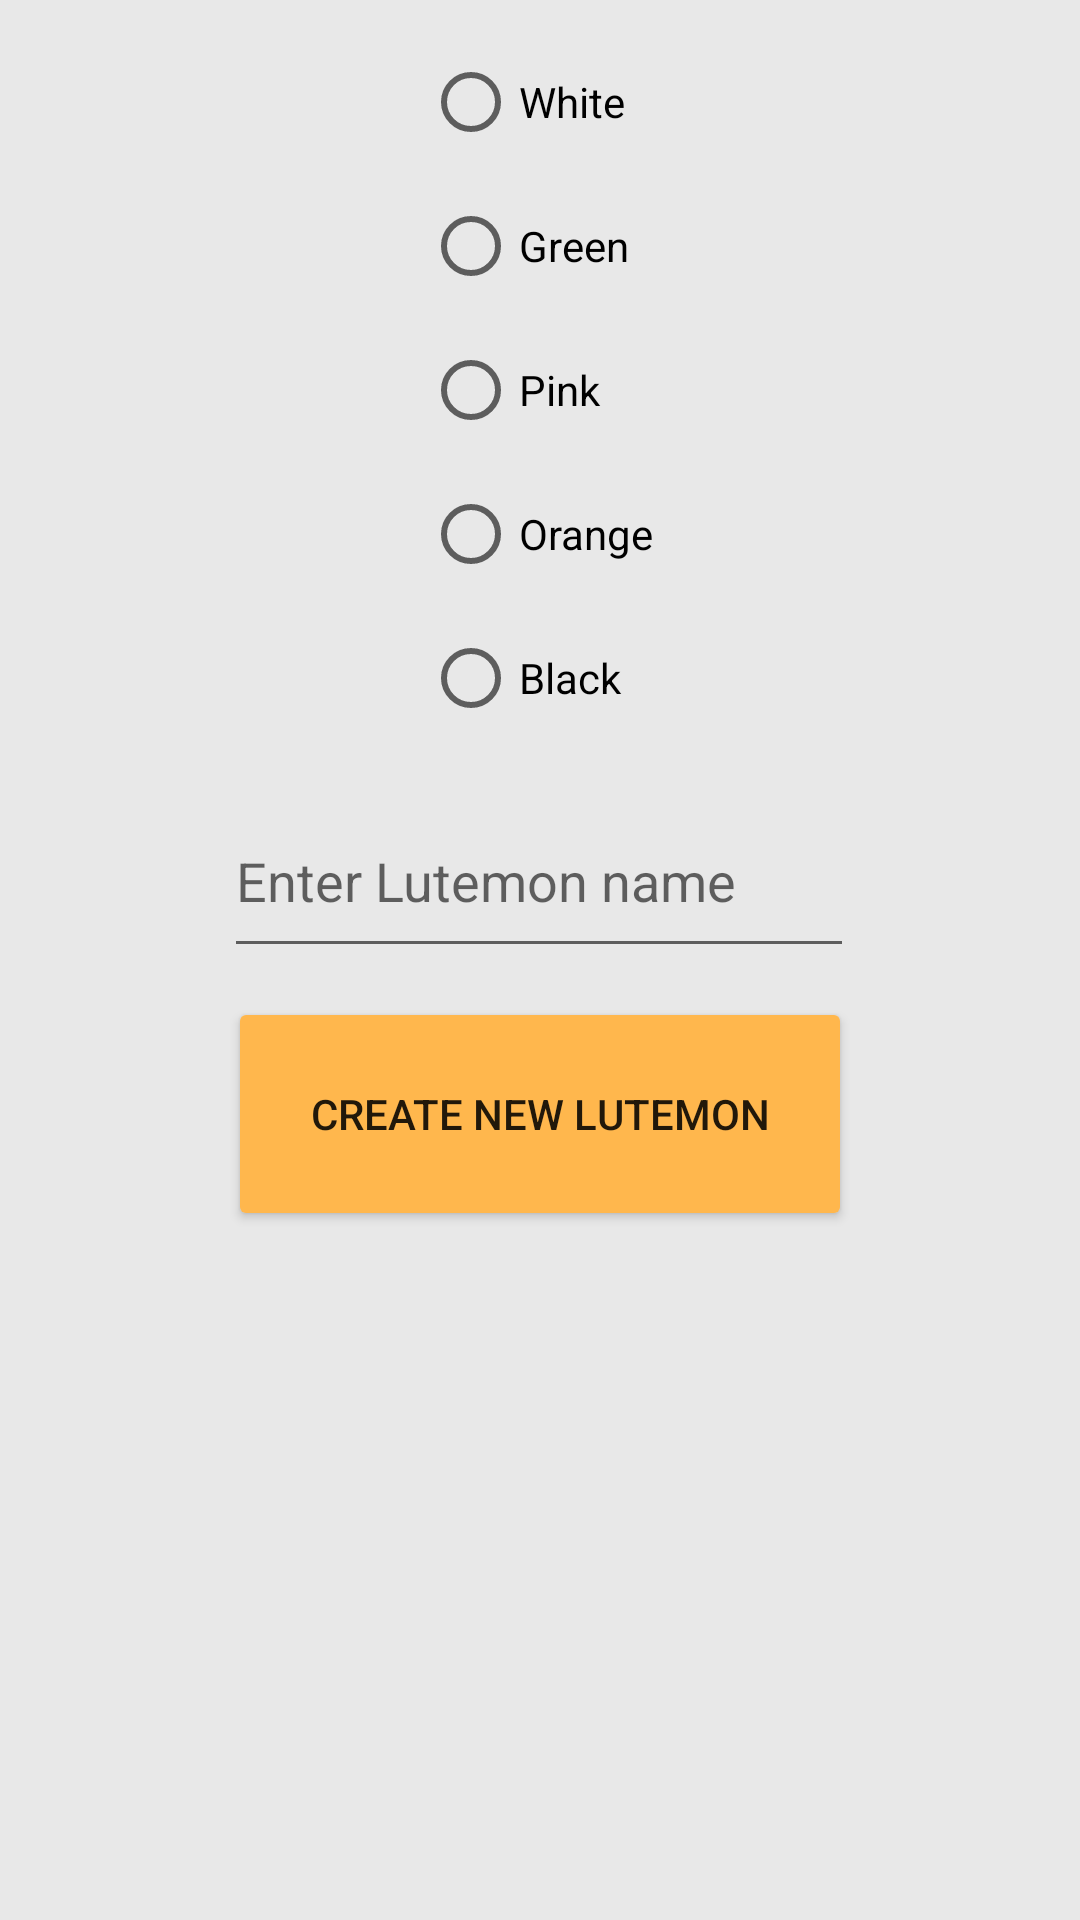

Android layout source for this screen:
<!-- AndroidManifest.xml: application theme Theme.GameLutemonApp -->
<!-- res/layout/activity_add_lutemon.xml -->
<?xml version="1.0" encoding="utf-8"?>
<androidx.constraintlayout.widget.ConstraintLayout xmlns:android="http://schemas.android.com/apk/res/android"
    xmlns:app="http://schemas.android.com/apk/res-auto"
    xmlns:tools="http://schemas.android.com/tools"
    android:layout_width="match_parent"
    android:layout_height="match_parent"
    android:outlineProvider="none"
    tools:context=".AddLutemonActivity"
    android:background="#17000000">

    <RadioGroup
        android:id="@+id/rgColorSelection"
        android:layout_width="wrap_content"
        android:layout_height="wrap_content"
        android:layout_marginTop="10dp"
        app:layout_constraintEnd_toEndOf="parent"
        app:layout_constraintHorizontal_bias="0.498"
        app:layout_constraintStart_toStartOf="parent"
        app:layout_constraintTop_toTopOf="parent">

        <RadioButton
            android:id="@+id/rbWhite"
            android:layout_width="match_parent"
            android:layout_height="wrap_content"
            android:text="@string/valkoinen" />

        <RadioButton
            android:id="@+id/rbGreen"
            android:layout_width="match_parent"
            android:layout_height="wrap_content"
            android:text="@string/vihrea" />

        <RadioButton
            android:id="@+id/rbPink"
            android:layout_width="match_parent"
            android:layout_height="wrap_content"
            android:text="@string/pinkki" />

        <RadioButton
            android:id="@+id/rbOrange"
            android:layout_width="match_parent"
            android:layout_height="wrap_content"
            android:text="@string/oranssi" />

        <RadioButton
            android:id="@+id/rbBlack"
            android:layout_width="match_parent"
            android:layout_height="wrap_content"
            android:text="@string/musta" />
    </RadioGroup>

    <EditText
        android:id="@+id/txtNameInput"
        android:layout_width="210dp"
        android:layout_height="61dp"
        android:hint="@string/kirjoita_lutemonin_nimi"
        app:layout_constraintBottom_toBottomOf="parent"
        app:layout_constraintEnd_toEndOf="parent"
        app:layout_constraintHorizontal_bias="0.497"
        app:layout_constraintStart_toStartOf="parent"
        app:layout_constraintTop_toBottomOf="@+id/rgColorSelection"
        app:layout_constraintVertical_bias="0.035" />

    <Button
        android:id="@+id/btCreateLutemon"
        android:layout_width="208dp"
        android:layout_height="78dp"
        android:backgroundTint="#FFB74D"
        android:onClick="addLutemon"
        android:text="@string/luo_uusi_lutemon"
        app:layout_constraintBottom_toBottomOf="parent"
        app:layout_constraintEnd_toEndOf="parent"
        app:layout_constraintStart_toStartOf="parent"
        app:layout_constraintTop_toBottomOf="@+id/txtNameInput"
        app:layout_constraintVertical_bias="0.041" />
</androidx.constraintlayout.widget.ConstraintLayout>
<!-- resources referenced by this layout -->
<resources>
  <string name="kirjoita_lutemonin_nimi">Enter Lutemon name</string>
  <string name="luo_uusi_lutemon">Create new Lutemon</string>
  <string name="musta">Black</string>
  <string name="oranssi">Orange</string>
  <string name="pinkki">Pink</string>
  <string name="valkoinen">White</string>
  <string name="vihrea">Green</string>
  <style name="Theme.GameLutemonApp" parent="Theme.MaterialComponents.DayNight.DarkActionBar">
          
          <item name="colorPrimary">@color/purple_500</item>
          <item name="colorPrimaryVariant">@color/purple_700</item>
          <item name="colorOnPrimary">@color/white</item>
          
          <item name="colorSecondary">@color/teal_200</item>
          <item name="colorSecondaryVariant">@color/teal_700</item>
          <item name="colorOnSecondary">@color/black</item>
          
          <item name="android:statusBarColor" tools:targetApi="l">?attr/colorPrimaryVariant</item>
          
      </style>
  <!-- not gathered from this repository: default colours our renderer supplied (Android Studio template values) -->
  <color name="purple_500">#FF6200EE</color>
  <color name="purple_700">#FF3700B3</color>
  <color name="teal_200">#FF03DAC5</color>
  <color name="teal_700">#FF018786</color>
  <color name="black">#FF000000</color>
  <color name="white">#FFFFFFFF</color>
</resources>
